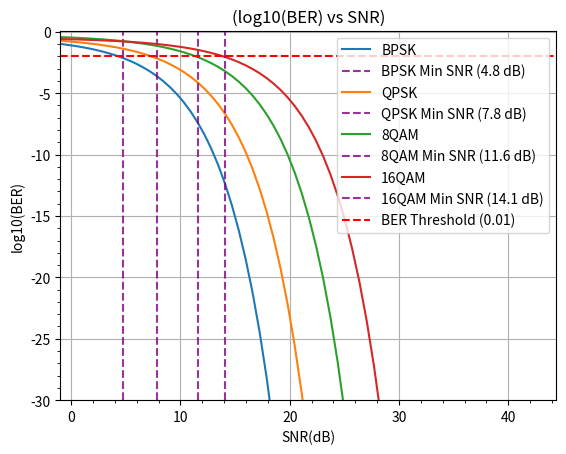

Generate this figure with matplotlib: (Note: this script raises an exception after producing the figure.)
from operator import le

import numpy as np
import matplotlib.pyplot as plt
import matplotlib.colors as mcol
from scipy.special import erfc


color_dict = mcol.TABLEAU_COLORS


def lin2db(x):
    return 10*np.log10(x)


def db2lin(x):
    return 10**(x/10)



class ADC:
    fs_step = 2.75625e3
    
    def __init__(self, n_bit):
        self.n_bit = n_bit

    def snr(self):
        snr_q_lin = 2**(2*self.n_bit)
        return lin2db(snr_q_lin)
   

class BSC:
    
    def __init__(self, error_probability):
        self.error_probability = error_probability


    def snr(self):
        
        snr_lin = 1/(4*self.error_probability)

        snr_db = lin2db(snr_lin)
       
        return snr_db



class Digital_Signal_Information:
    def __init__(self,signal_power, n_bit_mod):
        self.__signal_power = signal_power
        self.__n_bit_mod = n_bit_mod
        self.__noise_power = 0

    @property
    def signal_power(self):
        return self.__signal_power
    
    @signal_power.setter
    def signal_power(self, value):
        self.__signal_power = value

    @property
    def n_bit_mod(self):
        return self.__n_bit_mod

    @n_bit_mod.setter
    def n_bit_mod(self, value):
        self.__n_bit_mod = value

    @property
    def noise_power(self):
        return self.__noise_power

    @noise_power.setter
    def noise_power(self, value):
        self.__noise_power = value
    

class Line:
    def __init__(self, loss_coefficient, length):
        self.__loss_coefficient = loss_coefficient
        self.__length = length

    @property
    def loss_coefficient(self):
        return self.__loss_coefficient

    @loss_coefficient.setter
    def loss_coefficient(self, value):
        self.__loss_coefficient = value

    @property
    def length(self):
        return self.__length

    @length.setter
    def length(self, value):
        self.__length = value

    @property
    def loss(self):
        return self.loss_coefficient*(self.length/1000)
    
    def noise_generation(self, signal_power):
        return 1e-9*signal_power*self.length
    
    def snr_digital(self, signal_power):
        p_tx_dbm = lin2db(signal_power/0.001)
        p_noise_dbm = lin2db(self.noise_generation(signal_power)/0.001)
        return p_tx_dbm - p_noise_dbm - self.loss



class PCM:
    def __init__(self, digital_signal_info, adc, line):
        self.digital_signal_info = digital_signal_info
        self.adc = adc
        self.line = line
    
    def snr(self):
        snr_db = self.line.snr_digital(self.digital_signal_info.signal_power)
        return db2lin(snr_db)

    
    def ber_evaluation(self):
        snr_lin = self.snr()
        n_bit = self.digital_signal_info.n_bit_mod
        
        if n_bit == 1:
            ber = .5*erfc(np.sqrt(snr_lin))
        elif n_bit == 2:
            ber = .5*erfc(np.sqrt(snr_lin/2))
        elif n_bit == 3:
            ber = (2/3)*erfc(np.sqrt((3/14)*snr_lin))
        elif n_bit == 4:
            ber = (3/8)*erfc(np.sqrt(snr_lin/10))
        
        return ber

    def critical_pe(self):
        M = self.M
        return 1 / (4 * (M**2 - 1))
    
    def minimum_sampling_frequency(self):
        
        minimum_fs = 2 * self.analog_bandwidth
        n_steps = np.ceil(minimum_fs / ADC.fs_step)
    
        return n_steps * ADC.fs_step





def simulate(alpha, ber_th):
    signal_power = 0.001
    lengths_km = np.linspace(10, 120, 200)
    lengths_m = lengths_km * 1000
    n_bit_mods = np.array([1, 2, 3, 4])
    n_bit_adc = 6
    mod_names = {1: 'BPSK', 2: 'QPSK', 3: '8QAM', 4: '16QAM'}


    adc = ADC(n_bit_adc)

    results = {}

    for n_bit_mod in n_bit_mods:
        digital_signal_info = Digital_Signal_Information(signal_power, n_bit_mod)

    
        line = Line(alpha, lengths_m)
        pcm = PCM(digital_signal_info, adc, line)
        snr_db = pcm.line.snr_digital(signal_power)
        ber = pcm.ber_evaluation()
        
        results[mod_names[n_bit_mod]] = {
            'snr_db': snr_db,
            'ber': ber
        }


    return lengths_km, results

def plot(lengths_km, results, ber_th, name=""):

    # log10(ber) vs snr curves
    plt.figure()
    plt.ylim([-30, 0.1])
    
    with np.errstate(divide='ignore'):
        for mod_name in results:
            ber = results[mod_name]['ber']
            log_ber = np.log10(ber)
            snr = results[mod_name]['snr_db']
            
            plt.plot(snr, log_ber, label=mod_name)

            sort_indices = np.argsort(snr)
            snr_sorted = snr[sort_indices]
            ber_sorted = ber[sort_indices]

            clean_i = np.where(ber_sorted < ber_th)[0]
            if len(clean_i) > 0:
                clean_i_1 = clean_i[0]
                snr_min = snr_sorted[clean_i_1]
                
                plt.axvline(x=snr_min, color="purple", linestyle='--', alpha=0.8, 
                            label=f'{mod_name} Min SNR ({snr_min:.1f} dB)')

    plt.xlim(left=-1)
    plt.title("(log10(BER) vs SNR)")
    plt.axhline(np.log10(ber_th), color='red', linestyle='--', label=f'BER Threshold ({ber_th})')
    plt.legend()

    plt.xlabel('SNR(dB)')
    plt.ylabel('log10(BER)')
    plt.grid(True)
    plt.minorticks_on()
    
  
    plt.savefig(f"./curves/log10(BER) vs SNR{name}")
    plt.show()
    plt.clf()

    # Log10(ber) vs length curves
    plt.figure()
    plt.clf()
    plt.ylim([-30, 0.1])
    with np.errstate(divide='ignore'):
        for mod_name in results:
            ber = results[mod_name]['ber']
            log_ber = np.log10(ber)
            
            plt.plot(lengths_km, log_ber, label=mod_name)

            crossed_idxs = np.where(ber > ber_th)[0] 
            if len(crossed_idxs) > 0:
                first_failure_i = crossed_idxs[0]
                l_max = lengths_km[first_failure_i]
                
                plt.axvline(x=l_max, color='purple', linestyle='--', alpha=0.8, 
                            label=f'{mod_name} Lmax ({l_max:.1f} km)')
    
    plt.title("(log10(BER) vs Length)")
    plt.axhline(np.log10(ber_th), color='red', linestyle='--', label=f'BER Threshold ({ber_th})')
    plt.legend()

    plt.xlabel('Length(km)')
    plt.ylabel('log10(BER)')
    plt.grid(True)
    plt.minorticks_on()
    
    
    plt.savefig(f"./curves/log10(BER) vs Length{name}")
    plt.show()
    plt.clf()


if __name__ == "__main__":
    # BER = 10^-2
    lengths_km1, results1 = simulate(1, 1e-2)

    plot(lengths_km1,results1, 1e-2)

    # BER = 10^-3
    lengths_km2, results2 = simulate(1, 1e-3)

    plot(lengths_km2,results2,1e-3, "(ber_th=10^-3)")
    
    # new alpha
    ber_th = 1e-3
    alphas = [0.2,0.5,2]

    for alpha in alphas:
        lengths_km, result = simulate(alpha, ber_th)
        plot(lengths_km, result,ber_th, f"(alpha={str(alpha).replace('.', '_')}")

        

    
    
    
    
